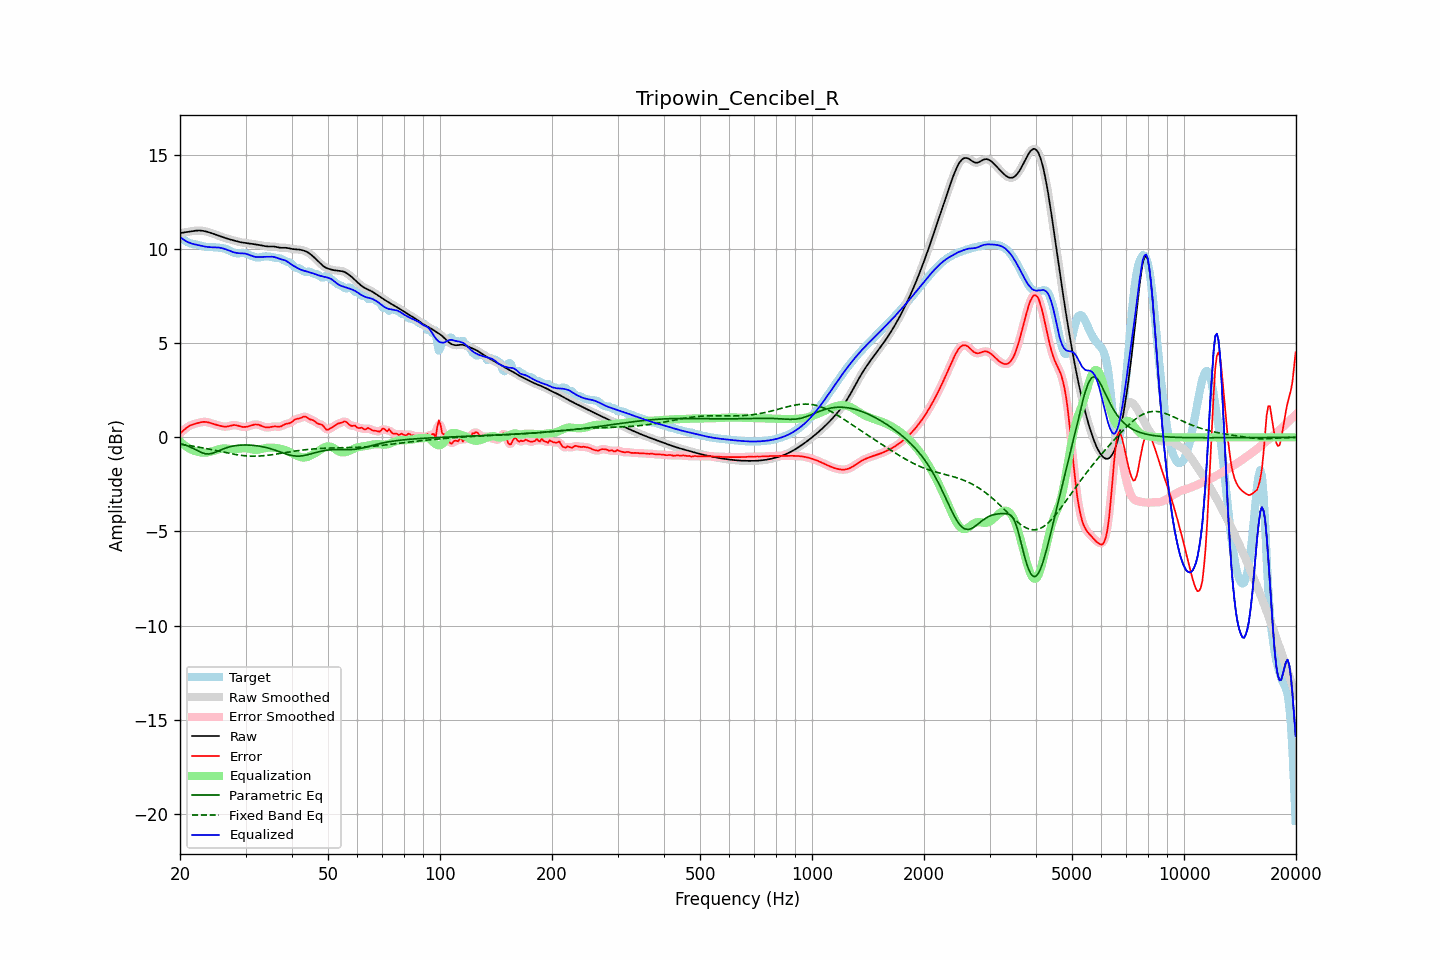

The data file committed next to this chart (first rows):
frequency, raw, error, smoothed, error_smoothed, equalization, parametric_eq, fixed_band_eq, equalized_raw, equalized_smoothed, target
20.00, 10.85, 0.21, 10.85, 0.20, -0.21, -0.32, -0.37, 10.64, 10.65, 10.65
20.20, 10.87, 0.28, 10.87, 0.28, -0.29, -0.34, -0.38, 10.58, 10.58, 10.59
20.40, 10.88, 0.36, 10.88, 0.36, -0.36, -0.37, -0.39, 10.52, 10.52, 10.52
20.61, 10.90, 0.43, 10.90, 0.43, -0.43, -0.40, -0.40, 10.46, 10.46, 10.46
20.81, 10.91, 0.50, 10.91, 0.50, -0.50, -0.43, -0.41, 10.41, 10.41, 10.41
21.02, 10.92, 0.56, 10.92, 0.56, -0.55, -0.46, -0.43, 10.37, 10.37, 10.36
21.23, 10.94, 0.62, 10.94, 0.61, -0.60, -0.50, -0.44, 10.34, 10.33, 10.32
21.44, 10.95, 0.66, 10.95, 0.65, -0.65, -0.54, -0.45, 10.30, 10.30, 10.30
21.66, 10.97, 0.68, 10.97, 0.69, -0.69, -0.58, -0.47, 10.28, 10.28, 10.28
21.87, 10.98, 0.71, 10.98, 0.71, -0.72, -0.62, -0.48, 10.26, 10.26, 10.27
22.09, 10.99, 0.74, 10.99, 0.74, -0.75, -0.67, -0.49, 10.24, 10.24, 10.25
22.31, 10.99, 0.76, 10.99, 0.76, -0.77, -0.71, -0.51, 10.22, 10.22, 10.23
22.54, 10.99, 0.78, 10.99, 0.78, -0.79, -0.75, -0.52, 10.20, 10.20, 10.21
22.76, 10.99, 0.80, 10.99, 0.80, -0.80, -0.79, -0.54, 10.19, 10.19, 10.19
22.99, 10.98, 0.82, 10.98, 0.82, -0.81, -0.83, -0.56, 10.17, 10.17, 10.16
23.22, 10.96, 0.82, 10.96, 0.82, -0.81, -0.85, -0.57, 10.15, 10.15, 10.14
23.45, 10.95, 0.82, 10.95, 0.82, -0.81, -0.88, -0.59, 10.13, 10.13, 10.12
23.69, 10.92, 0.81, 10.92, 0.81, -0.80, -0.88, -0.61, 10.12, 10.12, 10.12
23.92, 10.90, 0.79, 10.90, 0.79, -0.78, -0.88, -0.62, 10.11, 10.11, 10.11
24.16, 10.87, 0.76, 10.87, 0.76, -0.76, -0.87, -0.64, 10.11, 10.11, 10.11
24.40, 10.84, 0.73, 10.84, 0.73, -0.74, -0.85, -0.66, 10.10, 10.10, 10.11
24.65, 10.81, 0.71, 10.81, 0.71, -0.71, -0.82, -0.68, 10.10, 10.10, 10.10
24.89, 10.78, 0.68, 10.78, 0.68, -0.68, -0.79, -0.69, 10.10, 10.10, 10.10
25.14, 10.75, 0.66, 10.75, 0.66, -0.66, -0.75, -0.71, 10.09, 10.09, 10.09
25.39, 10.72, 0.64, 10.72, 0.64, -0.63, -0.72, -0.73, 10.09, 10.09, 10.08
25.65, 10.69, 0.61, 10.69, 0.61, -0.61, -0.68, -0.75, 10.08, 10.08, 10.07
25.91, 10.66, 0.59, 10.66, 0.59, -0.60, -0.64, -0.77, 10.06, 10.06, 10.06
26.16, 10.63, 0.58, 10.63, 0.58, -0.59, -0.61, -0.79, 10.04, 10.04, 10.05
26.43, 10.60, 0.57, 10.60, 0.57, -0.59, -0.58, -0.80, 10.01, 10.01, 10.03
26.69, 10.57, 0.58, 10.57, 0.58, -0.59, -0.55, -0.82, 9.98, 9.98, 10.00
26.96, 10.55, 0.59, 10.55, 0.59, -0.60, -0.52, -0.84, 9.95, 9.95, 9.96
27.23, 10.52, 0.61, 10.52, 0.61, -0.61, -0.50, -0.86, 9.91, 9.91, 9.91
27.50, 10.50, 0.63, 10.50, 0.63, -0.62, -0.48, -0.87, 9.88, 9.88, 9.87
27.77, 10.48, 0.65, 10.48, 0.65, -0.63, -0.46, -0.89, 9.85, 9.85, 9.83
28.05, 10.45, 0.66, 10.45, 0.65, -0.63, -0.45, -0.90, 9.82, 9.82, 9.80
28.33, 10.43, 0.64, 10.43, 0.64, -0.62, -0.44, -0.92, 9.80, 9.80, 9.79
28.62, 10.41, 0.62, 10.41, 0.62, -0.61, -0.43, -0.93, 9.79, 9.79, 9.78
28.90, 10.38, 0.60, 10.38, 0.60, -0.60, -0.42, -0.94, 9.78, 9.79, 9.79
29.19, 10.37, 0.57, 10.37, 0.57, -0.58, -0.41, -0.95, 9.78, 9.78, 9.79
29.48, 10.35, 0.55, 10.35, 0.56, -0.57, -0.41, -0.96, 9.78, 9.78, 9.80
29.78, 10.34, 0.55, 10.34, 0.55, -0.57, -0.41, -0.97, 9.77, 9.77, 9.79
30.08, 10.33, 0.56, 10.33, 0.56, -0.57, -0.41, -0.98, 9.76, 9.76, 9.77
30.38, 10.32, 0.57, 10.32, 0.58, -0.59, -0.41, -0.99, 9.73, 9.73, 9.74
30.68, 10.31, 0.60, 10.31, 0.60, -0.60, -0.41, -0.99, 9.70, 9.70, 9.71
30.99, 10.29, 0.63, 10.29, 0.63, -0.63, -0.41, -1.00, 9.67, 9.67, 9.67
31.30, 10.28, 0.65, 10.28, 0.65, -0.65, -0.42, -1.00, 9.63, 9.63, 9.63
31.61, 10.27, 0.67, 10.27, 0.67, -0.66, -0.43, -1.00, 9.61, 9.61, 9.59
31.93, 10.25, 0.69, 10.25, 0.68, -0.66, -0.44, -1.00, 9.59, 9.59, 9.57
32.24, 10.24, 0.68, 10.24, 0.68, -0.66, -0.45, -1.00, 9.58, 9.58, 9.56
32.57, 10.23, 0.67, 10.23, 0.66, -0.65, -0.46, -0.99, 9.58, 9.58, 9.56
32.89, 10.21, 0.64, 10.21, 0.64, -0.63, -0.48, -0.99, 9.58, 9.58, 9.58
33.22, 10.19, 0.60, 10.19, 0.60, -0.60, -0.49, -0.98, 9.59, 9.59, 9.59
33.55, 10.18, 0.57, 10.18, 0.57, -0.58, -0.51, -0.98, 9.59, 9.59, 9.61
33.89, 10.16, 0.54, 10.16, 0.54, -0.56, -0.53, -0.97, 9.60, 9.60, 9.62
34.23, 10.15, 0.53, 10.15, 0.53, -0.55, -0.55, -0.96, 9.60, 9.60, 9.62
34.57, 10.14, 0.53, 10.15, 0.53, -0.55, -0.57, -0.95, 9.60, 9.60, 9.62
34.92, 10.14, 0.54, 10.14, 0.54, -0.54, -0.60, -0.94, 9.60, 9.60, 9.60
35.27, 10.15, 0.56, 10.14, 0.56, -0.54, -0.62, -0.93, 9.60, 9.60, 9.59
35.62, 10.14, 0.58, 10.14, 0.57, -0.55, -0.65, -0.91, 9.59, 9.59, 9.57
35.97, 10.13, 0.58, 10.13, 0.58, -0.56, -0.68, -0.90, 9.58, 9.57, 9.55
... 635 more rows
